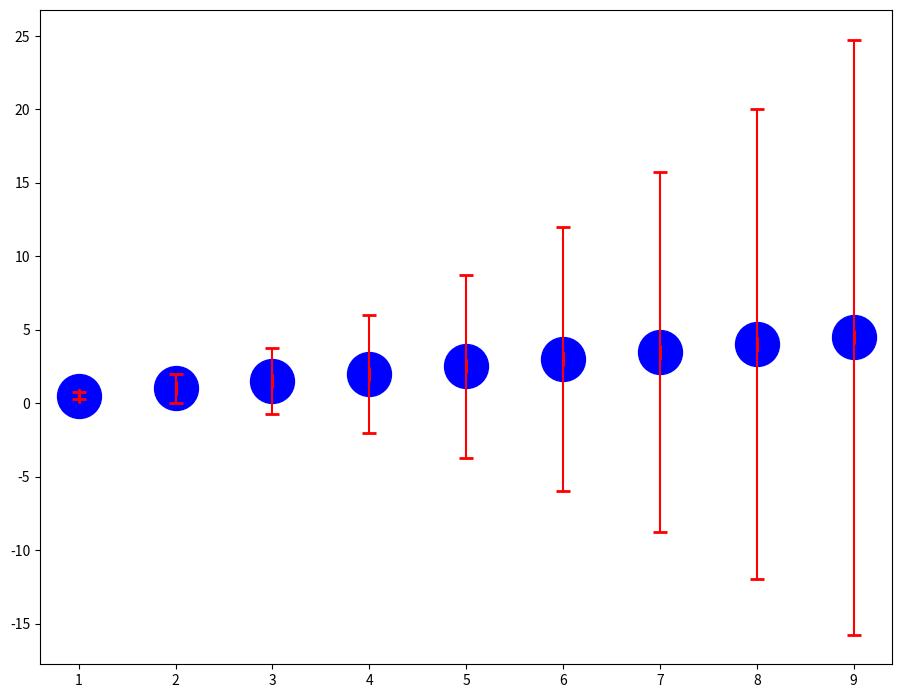

Source code (Python):
import numpy as np
import matplotlib.pyplot as plt

plt.figure(figsize=(11,8.5))

x = np.arange(1,10)
y = x/2

plt.scatter(x,y,c="b",s=1000)

for i in range(len(x)):
	plt.errorbar(x[i],y[i],xerr=0,yerr=y[i]**2,c="r",capthick=2,capsize=5)

plt.show()